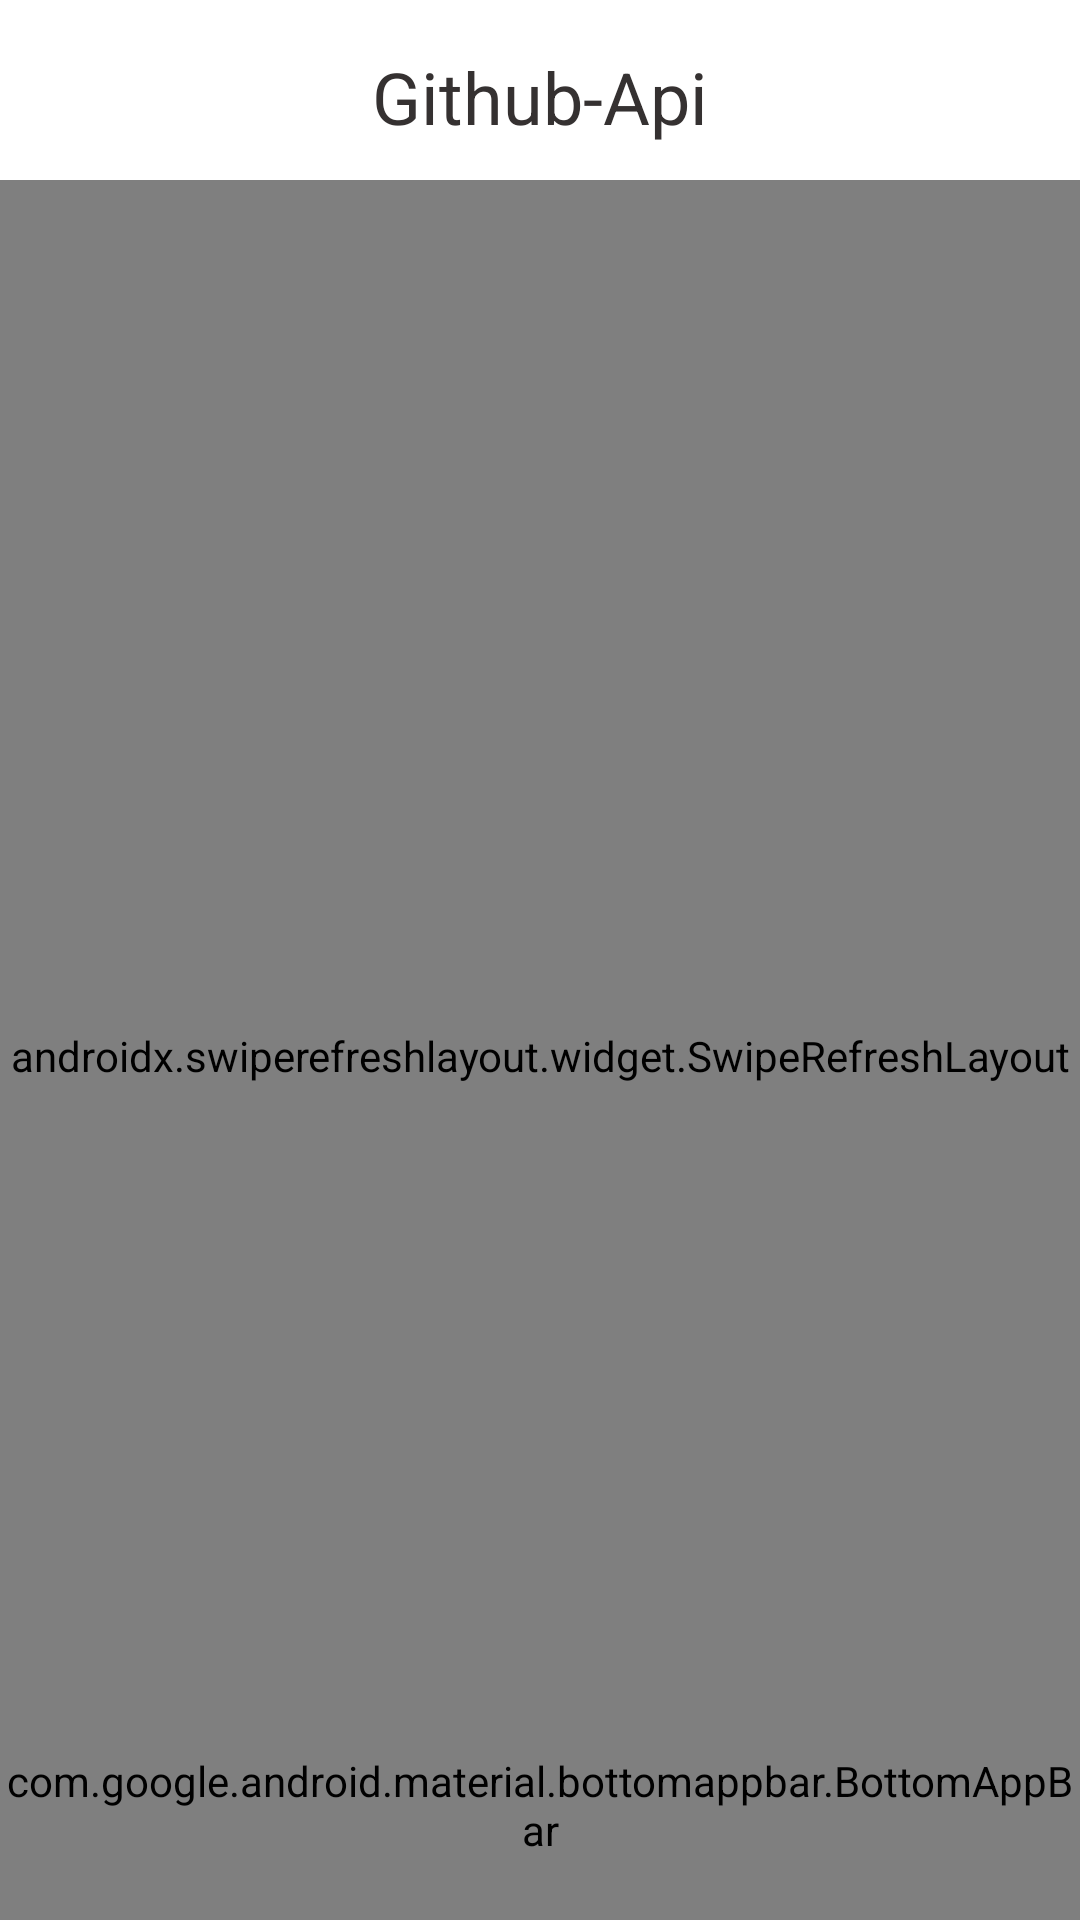

Produce the Android XML layout that renders to this screen, including the resource entries it uses.
<!-- AndroidManifest.xml: application theme Theme.GithubApi -->
<!-- res/layout/activity_main.xml -->
<?xml version="1.0" encoding="utf-8"?>
<layout xmlns:android="http://schemas.android.com/apk/res/android"
    xmlns:app="http://schemas.android.com/apk/res-auto"
    xmlns:tools="http://schemas.android.com/tools">

    <data>
        <import type="android.view.View"/>
        <variable
            name="viewmodel"
            type="com.sudoajay.github_api.ui.MainViewModel" />
        <variable
            name="activity"
            type="com.sudoajay.github_api.ui.MainActivity" />
    </data>


    <androidx.coordinatorlayout.widget.CoordinatorLayout
        android:layout_width="match_parent"
        android:background="@color/mainBgColor"
        android:layout_height="match_parent">

        <com.google.android.material.appbar.AppBarLayout
            android:id="@+id/appbar"
            android:layout_width="match_parent"
            android:layout_height="wrap_content"
            android:background="@color/bgBoxColor"
            app:elevation="0dp">

            <androidx.constraintlayout.widget.ConstraintLayout
                android:id="@+id/toolbar"
                android:layout_width="match_parent"
                android:layout_height="@dimen/toolbar_heigth"
                app:layout_scrollFlags="scroll|enterAlways|snap">

                <TextView
                    android:id="@+id/toolbar_title"
                    android:layout_width="wrap_content"
                    android:layout_height="wrap_content"
                    android:text="@string/app_name"
                    android:textColor="@color/headingNormalTextColor"
                    android:textSize="@dimen/toolbar_title_size"
                    app:layout_constraintBottom_toBottomOf="parent"
                    app:layout_constraintEnd_toEndOf="parent"
                    app:layout_constraintHorizontal_bias="0.5"
                    app:layout_constraintStart_toStartOf="parent"
                    app:layout_constraintTop_toTopOf="parent"
                    app:layout_constraintVertical_bias="0.578"
                    tools:ignore="RtlSymmetry" />

            </androidx.constraintlayout.widget.ConstraintLayout>
        </com.google.android.material.appbar.AppBarLayout>

        <androidx.swiperefreshlayout.widget.SwipeRefreshLayout
            android:id="@+id/swipe_refresh"
            android:layout_width="match_parent"
            android:layout_height="match_parent"
            android:layout_marginBottom="?attr/actionBarSize"

            app:layout_behavior="@string/appbar_scrolling_view_behavior">
            <androidx.recyclerview.widget.RecyclerView
                android:id="@+id/recycler_view"
                android:layout_width="match_parent"
                android:layout_height="match_parent"
                android:scrollbars="vertical" />



        </androidx.swiperefreshlayout.widget.SwipeRefreshLayout>


        <com.google.android.material.bottomappbar.BottomAppBar
            android:id="@+id/bottomAppBar"
            style="@style/Widget.MaterialComponents.BottomAppBar"
            android:layout_width="match_parent"
            android:layout_height="wrap_content"
            android:layout_gravity="bottom"
            app:backgroundTint="@color/bgBoxColor"
            app:menu="@menu/bottom_toolbar_menu"
            app:navigationIcon="@drawable/ic_navigation_drawer" />















        <ProgressBar
            android:id="@+id/progress_circular"
            android:layout_width="@dimen/progress_circular_dimension"
            android:layout_height="@dimen/progress_circular_dimension"
            android:layout_gravity="center"
            android:visibility="@{viewmodel.hideProgress ? View.GONE :View.VISIBLE }"
            android:indeterminate="true" />



    </androidx.coordinatorlayout.widget.CoordinatorLayout>
</layout>
<!-- resources referenced by this layout -->
<resources>
  <color name="bgBoxColor">#ffffff</color>
  <color name="colorAccent">#376db6</color>
  <color name="headingNormalTextColor">#353131</color>
  <color name="mainBgColor">#59FFFFFF</color>
  <dimen name="progress_circular_dimension">48dp</dimen>
  <dimen name="toolbar_heigth">60dp</dimen>
  <dimen name="toolbar_title_size">24sp</dimen>
  <string name="app_name">Github-Api</string>
  <style name="Theme.GithubApi" parent="Theme.MaterialComponents.DayNight.DarkActionBar">
          
          <item name="colorPrimary">@color/purple_500</item>
          <item name="colorPrimaryVariant">@color/purple_700</item>
          <item name="colorOnPrimary">@color/white</item>
          
          <item name="colorSecondary">@color/teal_200</item>
          <item name="colorSecondaryVariant">@color/teal_700</item>
          <item name="colorOnSecondary">@color/black</item>
          
          <item name="android:statusBarColor" tools:targetApi="l">?attr/colorPrimaryVariant</item>
          
      </style>
  <!-- not gathered from this repository: default colours our renderer supplied (Android Studio template values) -->
  <color name="purple_500">#FF6200EE</color>
  <color name="purple_700">#FF3700B3</color>
  <color name="teal_200">#FF03DAC5</color>
  <color name="teal_700">#FF018786</color>
  <color name="black">#FF000000</color>
  <color name="white">#FFFFFFFF</color>
</resources>
